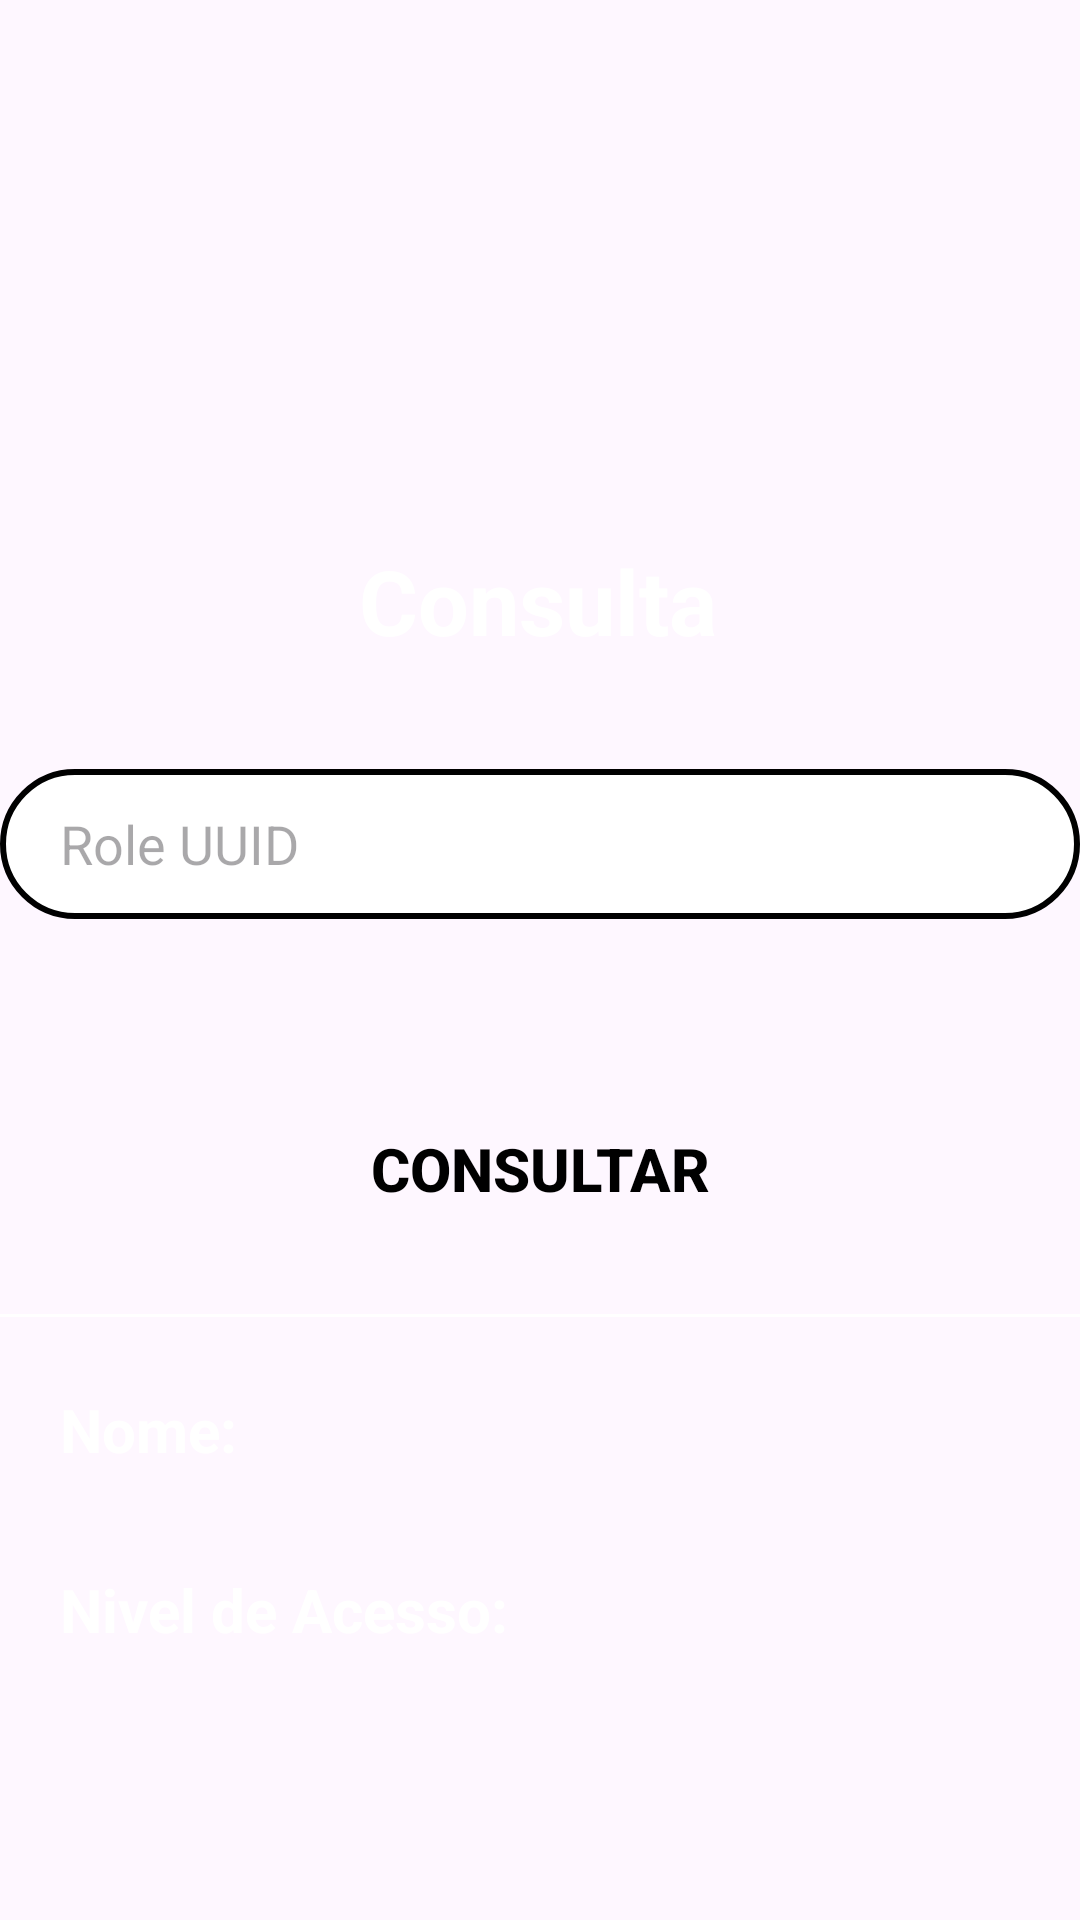

Produce the Android XML layout that renders to this screen, including the resource entries it uses.
<!-- AndroidManifest.xml: application theme Theme.HelpSuprimentos -->
<!-- res/layout/activity_get_role.xml -->
<?xml version="1.0" encoding="utf-8"?>
<ScrollView xmlns:android="http://schemas.android.com/apk/res/android"
    xmlns:app="http://schemas.android.com/apk/res-auto"
    xmlns:tools="http://schemas.android.com/tools"
    android:layout_width="match_parent"
    android:layout_height="match_parent"
    android:background="@drawable/background"
    tools:context=".ConsultaActivity">

    <androidx.constraintlayout.widget.ConstraintLayout
        android:layout_width="match_parent"
        android:layout_height="match_parent">

        <TextView
            android:id="@+id/textView2"
            android:layout_width="wrap_content"
            android:layout_height="wrap_content"
            android:layout_marginTop="180dp"
            android:text="Consulta"
            android:textColor="@color/white"
            android:textSize="30sp"
            android:textStyle="bold"
            app:layout_constraintEnd_toEndOf="parent"
            app:layout_constraintHorizontal_bias="0.497"
            app:layout_constraintStart_toStartOf="parent"
            app:layout_constraintTop_toTopOf="parent" />

        <EditText
            android:id="@+id/etRole"
            android:layout_width="360dp"
            android:layout_height="50dp"
            android:layout_marginTop="36dp"
            android:background="@drawable/edit_text"
            android:hint="Role UUID"
            android:paddingLeft="20dp"
            app:layout_constraintEnd_toEndOf="parent"
            app:layout_constraintStart_toStartOf="parent"
            app:layout_constraintTop_toBottomOf="@+id/textView2" />


        <androidx.appcompat.widget.AppCompatButton
            android:id="@+id/readdataBtn"
            style="@style/Button2"
            android:layout_width="360dp"
            android:layout_gravity="center_horizontal"
            android:layout_marginTop="356dp"
            android:text="CONSULTAR"
            android:textColor="@color/black"
            app:layout_constraintEnd_toEndOf="parent"
            app:layout_constraintStart_toStartOf="parent"
            app:layout_constraintTop_toTopOf="parent" />

        <View
            android:layout_width="match_parent"
            android:layout_height="1dp"
            android:background="@color/white"
            android:layout_marginTop="15dp"
            app:layout_constraintStart_toStartOf="parent"
            app:layout_constraintTop_toBottomOf="@+id/readdataBtn"/>

        <LinearLayout
            android:layout_width="wrap_content"
            android:layout_height="wrap_content"
            android:orientation="horizontal"
            android:layout_marginTop="40dp"
            app:layout_constraintStart_toStartOf="parent"
            app:layout_constraintTop_toBottomOf="@+id/readdataBtn">

            <TextView
                android:layout_width="wrap_content"
                android:layout_height="wrap_content"
                android:text="Nome:"
                android:textColor="@color/white"
                android:layout_marginStart="20dp"
                android:textSize="20sp"
                android:textStyle="bold" />

            <TextView
                android:id="@+id/tvNome"
                android:layout_width="wrap_content"
                android:layout_height="wrap_content"
                android:text=""
                android:textColor="@color/white"
                android:layout_marginStart="5dp"
                android:textSize="20sp" />


        </LinearLayout>

        <LinearLayout
            android:layout_width="wrap_content"
            android:layout_height="wrap_content"
            android:orientation="horizontal"
            android:layout_marginTop="100dp"
            app:layout_constraintStart_toStartOf="parent"
            app:layout_constraintTop_toBottomOf="@+id/readdataBtn">

            <TextView
                android:layout_width="wrap_content"
                android:layout_height="wrap_content"
                android:text="Nivel de Acesso:"
                android:textColor="@color/white"
                android:layout_marginStart="20dp"
                android:textSize="20sp"
                android:textStyle="bold" />

            <TextView
                android:id="@+id/tvNivelAcesso"
                android:layout_width="wrap_content"
                android:layout_height="wrap_content"
                android:text=""
                android:textColor="@color/white"
                android:layout_marginStart="5dp"
                android:textSize="20sp" />


        </LinearLayout>

    </androidx.constraintlayout.widget.ConstraintLayout>
</ScrollView>
<!-- resources referenced by this layout -->
<resources>
  <color name="black">#FF000000</color>
  <color name="white">#FFFFFFFF</color>
  <!-- drawable edit_text (drawable) -->
  <?xml version="1.0" encoding="utf-8"?>
  <shape xmlns:android="http://schemas.android.com/apk/res/android">
  
      <solid android:color="@color/white"/>
      <corners android:radius="25dp"/>
      <stroke android:color="@color/black" android:width="2dp"/>
  
  </shape>
  <style name="Button2">
          <item name="android:layout_width">wrap_content</item>
          <item name="android:layout_height">wrap_content</item>
          <item name="android:layout_marginLeft">40dp</item>
          <item name="android:layout_marginRight">40dp</item>
          <item name="android:layout_marginTop">15dp</item>
          <item name="android:padding">20dp</item>
          <item name="android:background">@drawable/button2</item>
          <item name="android:textColor">@color/white</item>
          <item name="android:textSize">20sp</item>
          <item name="android:textAllCaps">true</item>
          <item name="android:textStyle">bold</item>
      </style>
  <style name="Theme.HelpSuprimentos" parent="Base.Theme.HelpSuprimentos" />
  <style name="Base.Theme.HelpSuprimentos" parent="Theme.Material3.DayNight.NoActionBar">
          
          
      </style>
</resources>
